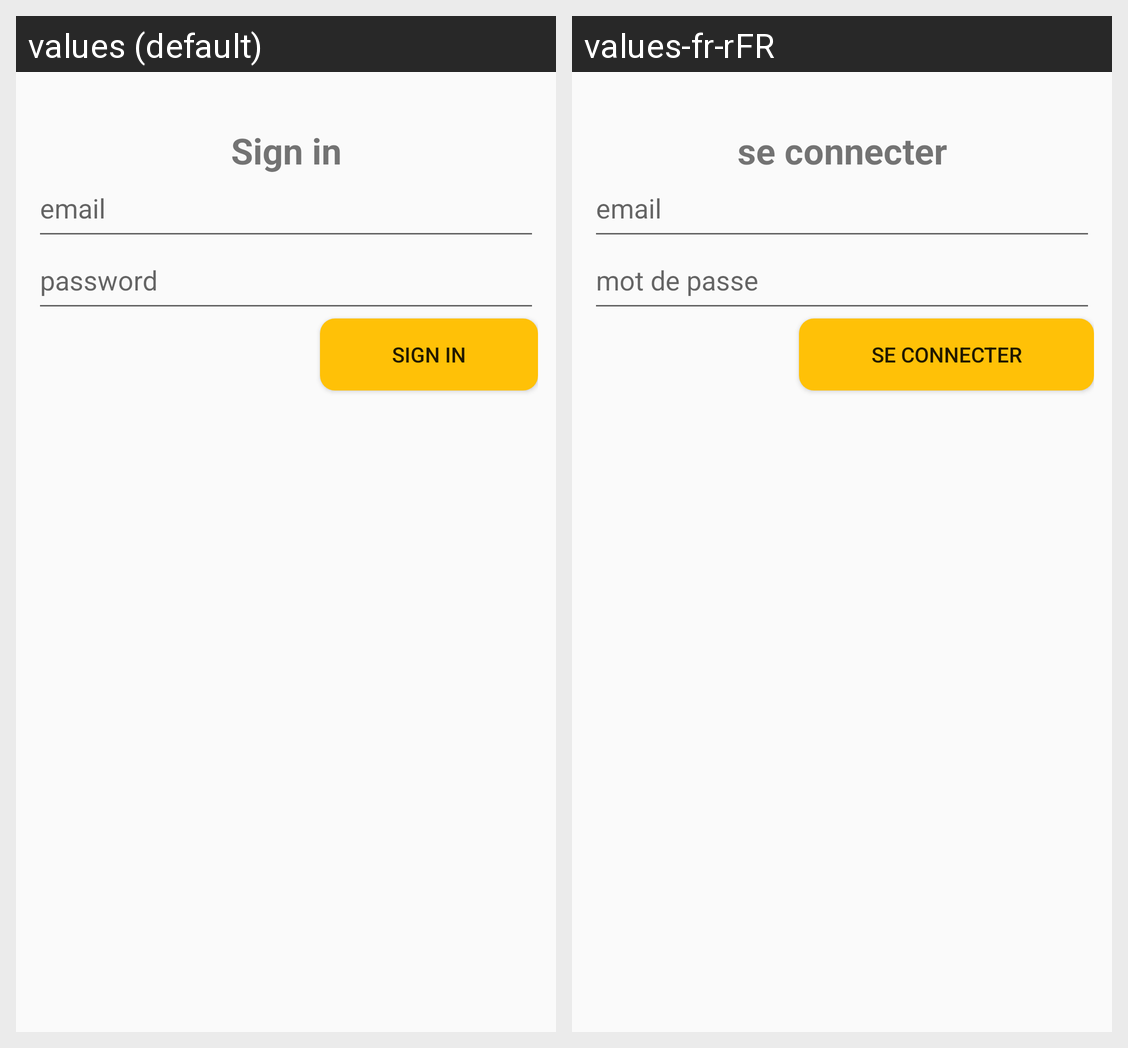

The same Android screen rendered under two of its app's locales, left to right. List the strings drawn on it with the default value and each locale's translation.
Android screen res/layout/fragment_sign_in.xml rendered under 2 locales, left to right: values (default), values-fr-rFR. Device: Nexus 5 (rendered at 1080×1920; each locale shown at half size, 540×960, under a caption strip naming it); theme Theme.Go4Lunch.
Strings drawn on this screen, with the default value and each locale's value (text and hints the layout hard-codes, and strings that could not be matched under every locale, appear in the picture but are not listed):

sign_in
  values: Sign in
  values-fr-rFR: se connecter

email
  values: email
  values-fr-rFR: email  [not translated; the default value is used]

password
  values: password
  values-fr-rFR: mot de passe
